Run: headless pygame with SDL's dummy video driver; simulated clock (each Clock.tick advances the game by its frame time, no real sleeping); random seed 0; keys injected as events and as key.get_pressed() state; mouse plan: one left click at the window centre at the start of phase 2, then a move to the lower-right quarter at the start of phase 3.
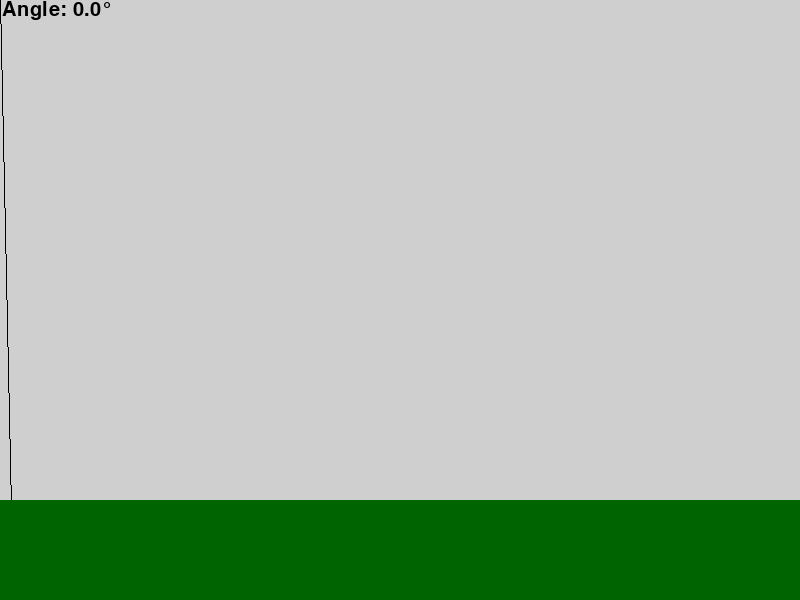
Frame 1 of 4 · flips 1–60 · no input
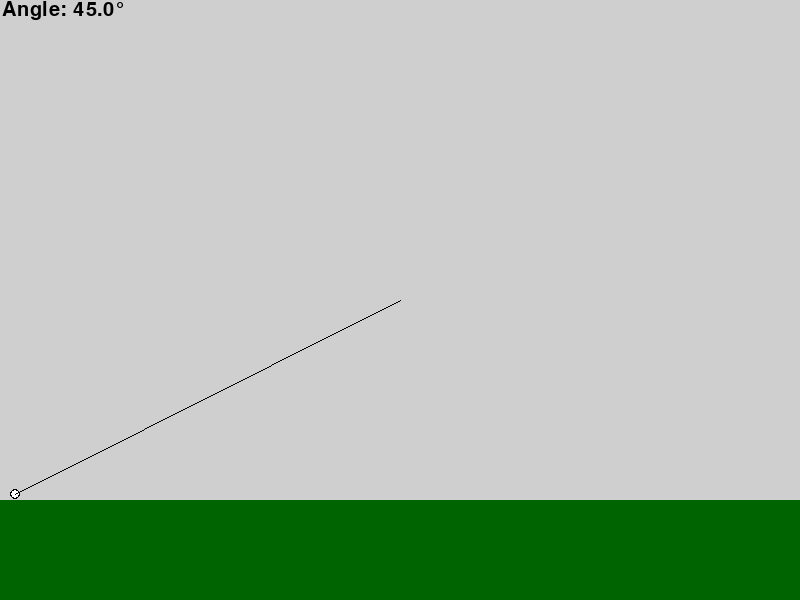
Frame 2 of 4 · flips 61–180 · clicked the window centre · tapped SPACE, RETURN · held RIGHT (→), D
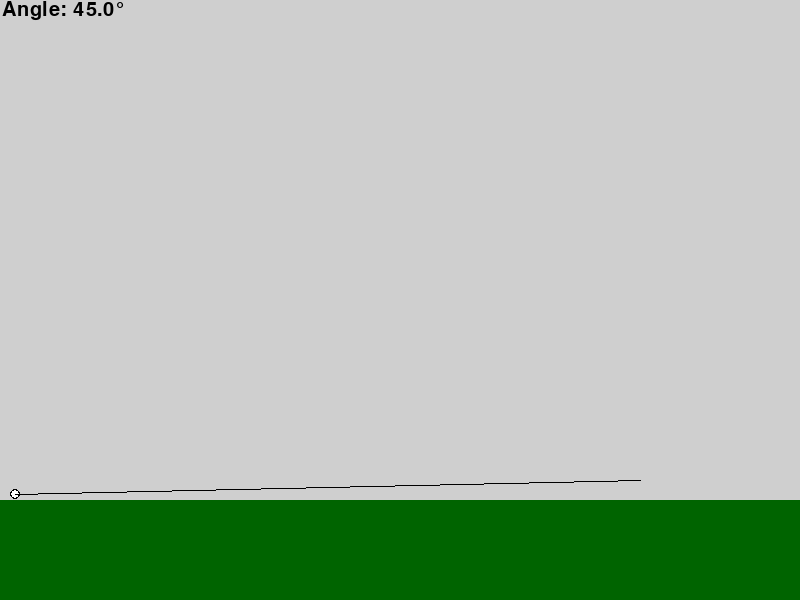
Frame 3 of 4 · flips 181–300 · moved the mouse to the lower-right quarter · held DOWN (↓), S
Frame 4 of 4 · flips 301–420 · held LEFT (←), A, UP (↑), W · screen unchanged from frame 3, image omitted

The pygame program that drew these frames:

import pygame
import math
import time as t

height = 800   
width = 600

green = (0,100,0)

pygame.init()
window = pygame.display.set_mode((height,width))
pygame.display.set_caption('Projectile Motion')
ground = pygame.Rect(0,500,800,100)
textfont = pygame.font.Font(None,30)

class ball(object):
    def __init__(self,x,y,radius,color):
        self.x = x
        self.y = y
        self.radius = radius
        self.color = color

    def draw(self, window):
        pygame.draw.circle(window, (0,0,0), (self.x,self.y), self.radius)
        pygame.draw.circle(window, self.color, (self.x,self.y), self.radius-1)
        pygame.draw.rect(window,green,ground)

    def ballPath(start_x,start_y,power,angle,time):
        vel_x = math.cos(angle) * power
        vel_y = math.sin(angle) * power
        dist_x = vel_x * time
        dist_y = (vel_y * time) + ((-4.9 * (time ** 2)) / 2)
        new_x = round(dist_x + start_x)
        new_y = round(start_y - dist_y)
        return new_x, new_y

def findAngle(pos):
    sX = Ball.x
    sY = Ball.y
    try:
        angle = math.atan((sY - pos[1]) / (sX - pos[0]))
    except:
        angle = math.pi / 2

    if pos[1] < sY and pos[0] > sX:
        angle = abs(angle)
    elif pos[1] < sY and pos[0] < sX:
        angle = math.pi - angle
    elif pos[1] > sY and pos[0] < sX:
        angle = math.pi + abs(angle)
    elif pos[1] > sY and pos[0] > sX:
        angle = (math.pi * 2) - angle
    return angle

Ball = ball(15,690,5,(255,255,255))

run = True
time = 0
power = 0
angle = 0
shoot = False
clock = pygame.time.Clock()
while run:
    clock.tick(60)
    if shoot:
        if Ball.y < 500 - Ball.radius:
            time += 0.1
            po = ball.ballPath(x, y, power, angle, time)
            Ball.x = po[0]
            Ball.y = po[1]
        else:
            shoot = False
            time = 0
            Ball.y = 494
    line = [(Ball.x, Ball.y), pygame.mouse.get_pos()]
    for event in pygame.event.get():
        if event.type == pygame.QUIT:
            run = False
        if event.type == pygame.MOUSEBUTTONDOWN:
            if not shoot:
                x = Ball.x
                y = Ball.y
                pos = pygame.mouse.get_pos()
                shoot = True
                power = math.sqrt((line[1][1]-line[0][1])**2 +(line[1][0]-line[0][1])**2)/8
                angle = findAngle(pos)
    window.fill((207,207,207))
    Ball.draw(window)
    if shoot == False:
        pygame.draw.line(window, (0,0,0),line[0], line[1])
    pygame.draw.rect(window,green,ground)
    window.blit(pygame.font.Font.render(textfont, f"Angle: {round(math.degrees(angle),0)}°", True, (0,0,0), None), (2,0))
    pygame.display.update()

pygame.quit()
quit()
